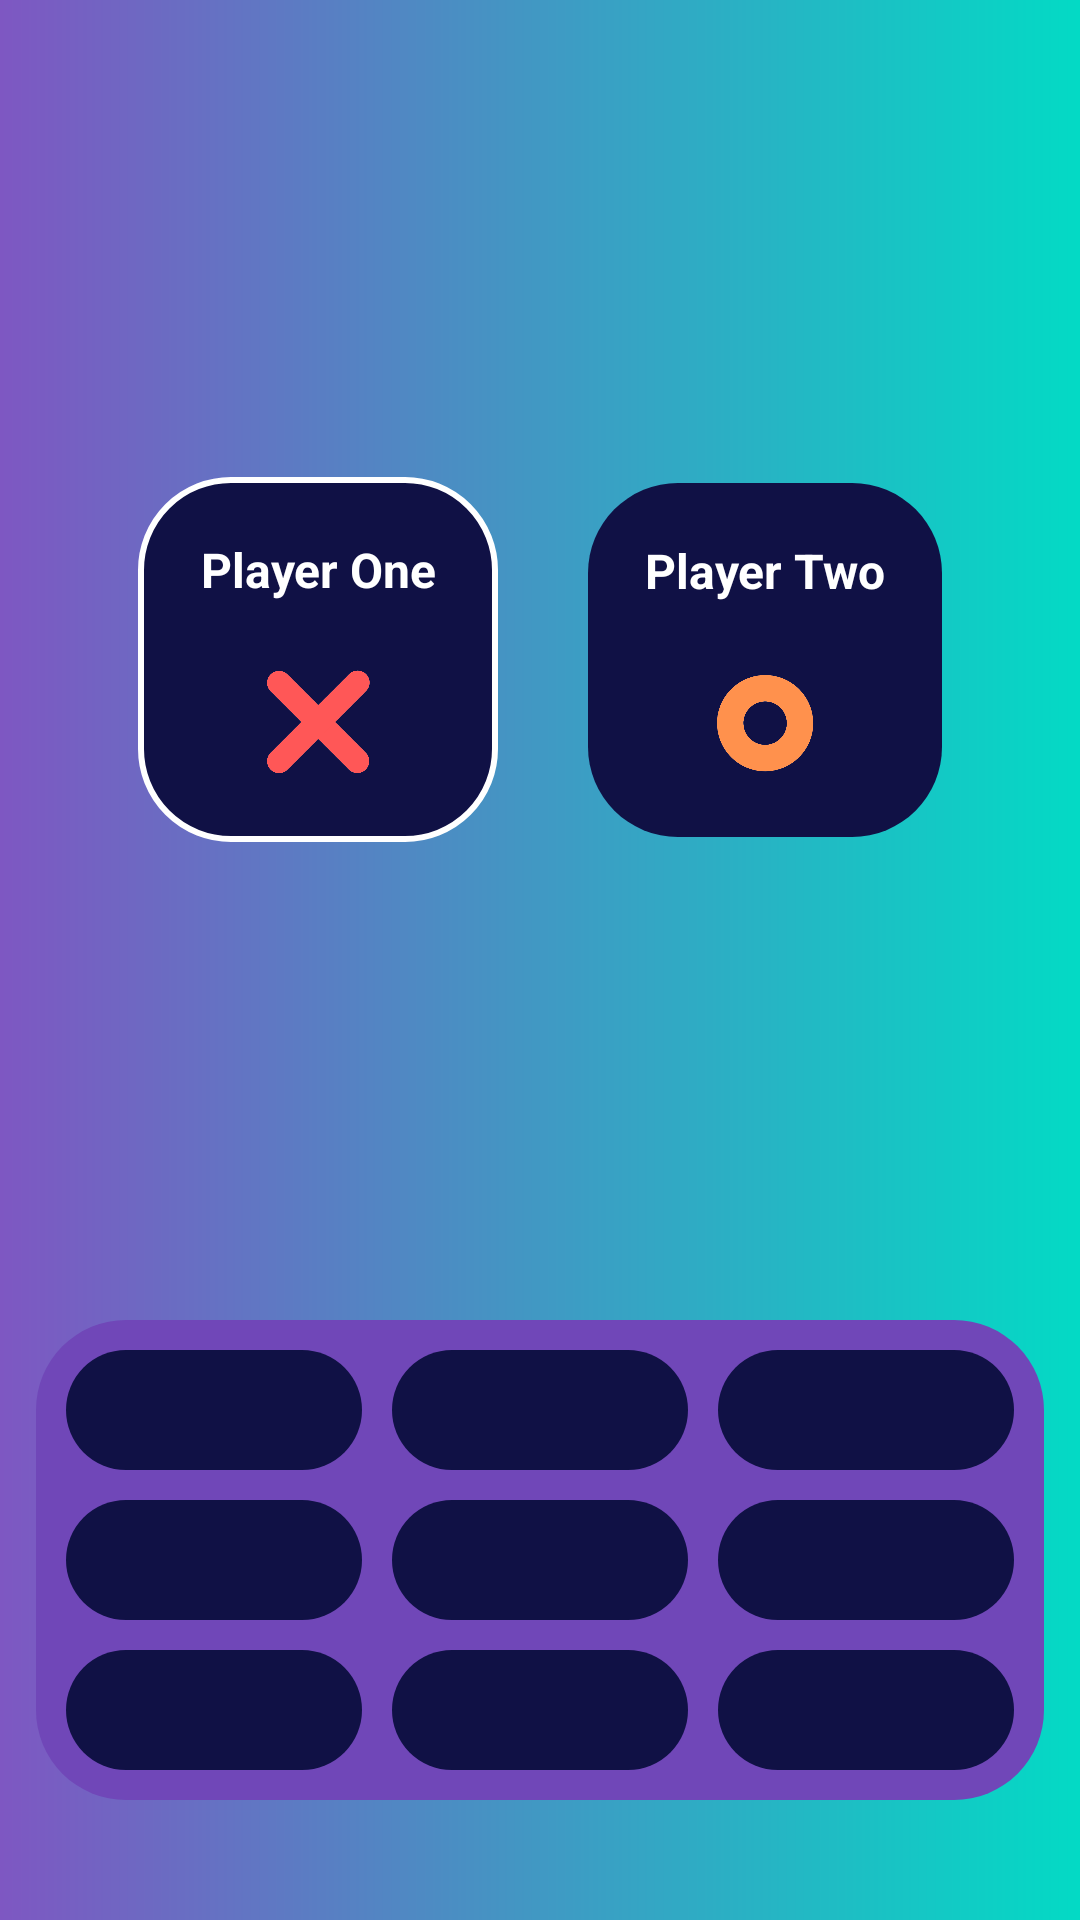

The Android layout XML behind this screen, and the referenced resources:
<!-- AndroidManifest.xml: application theme AppTheme -->
<!-- res/layout/activity_main.xml -->
<?xml version="1.0" encoding="utf-8"?>
<RelativeLayout
    xmlns:android="http://schemas.android.com/apk/res/android"
    xmlns:tools="http://schemas.android.com/tools"
    android:layout_width="match_parent"
    android:layout_height="match_parent"
    android:background="@drawable/background"
    tools:context=".MainActivity">

    <LinearLayout
        android:layout_above="@+id/mainBody"
        android:layout_alignParentTop="true"
        android:layout_marginTop="20dp"
        android:layout_marginBottom="20dp"
        android:layout_width="match_parent"
        android:layout_height="wrap_content"
        android:gravity="center"
        android:orientation="horizontal">

        <LinearLayout
            android:id="@+id/playerOneProfile"
            android:layout_width="120dp"
            android:layout_height="wrap_content"
            android:gravity="center"
            android:background="@drawable/board_back_bordered"
            android:orientation="vertical">

            <TextView
                android:id="@+id/playerOneName"
                android:layout_marginTop="20dp"
                android:layout_width="match_parent"
                android:layout_height="wrap_content"
                android:text="@string/player_one"
                android:textColor="#fff"
                android:textStyle="bold"
                android:textSize="16sp"
                android:gravity="center"/>

            <ImageView
                android:layout_gravity="center"
                android:layout_width="40dp"
                android:layout_height="40dp"
                android:src="@drawable/cross"
                android:layout_marginTop="20dp"
                android:layout_marginBottom="20dp"
                android:contentDescription="@string/cross" />

        </LinearLayout>

        <LinearLayout
            android:id="@+id/playerTwoProfile"
            android:layout_width="118dp"
            android:layout_height="118dp"
            android:layout_marginStart="30dp"
            android:background="@drawable/board_back"
            android:gravity="center"
            android:orientation="vertical">

            <TextView
                android:id="@+id/playerTwoName"
                android:layout_width="match_parent"
                android:layout_height="wrap_content"
                android:layout_marginTop="20dp"
                android:gravity="center"
                android:text="@string/player_two"
                android:textColor="#fff"
                android:textSize="16sp"
                android:textStyle="bold" />

            <ImageView
                android:layout_width="40dp"
                android:layout_height="40dp"
                android:layout_gravity="center"
                android:layout_marginTop="20dp"
                android:layout_marginBottom="20dp"
                android:src="@drawable/circle"
                android:contentDescription="@string/circle" />

        </LinearLayout>

    </LinearLayout>

    <LinearLayout
        android:id="@+id/mainBody"
        android:layout_width="match_parent"
        android:layout_height="wrap_content"
        android:layout_alignParentBottom="true"
        android:layout_marginStart="12dp"
        android:layout_marginEnd="12dp"
        android:layout_marginBottom="40dp"
        android:orientation="vertical"
        android:background="@drawable/board_back_last"
        >

        <LinearLayout
            android:layout_width="match_parent"
            android:layout_height="wrap_content"
            android:orientation="horizontal"
            android:weightSum="3"
            >

            <ImageView
                android:id="@+id/image1"
                android:layout_marginTop="10dp"
                android:layout_marginBottom="5dp"
                android:layout_marginEnd="5dp"
                android:layout_marginStart="10dp"
                android:layout_width="1dp"
                android:layout_height="wrap_content"
                android:layout_weight="1"
                android:background="@drawable/board_back"
                android:adjustViewBounds="true"
                android:padding="20dp"
                android:src="@drawable/transparent"
                android:contentDescription="@string/notset" />

            <ImageView
                android:id="@+id/image2"
                android:layout_marginTop="10dp"
                android:layout_marginBottom="5dp"
                android:layout_marginEnd="5dp"
                android:layout_marginStart="5dp"
                android:layout_width="1dp"
                android:layout_height="wrap_content"
                android:layout_weight="1"
                android:background="@drawable/board_back"
                android:adjustViewBounds="true"
                android:padding="20dp"
                android:src="@drawable/transparent"
                android:contentDescription="@string/notset" />

            <ImageView
                android:contentDescription="@string/notset"
                android:id="@+id/image3"
                android:layout_marginTop="10dp"
                android:layout_marginBottom="5dp"
                android:layout_marginEnd="10dp"
                android:layout_marginStart="5dp"
                android:layout_width="1dp"
                android:layout_height="wrap_content"
                android:layout_weight="1"
                android:background="@drawable/board_back"
                android:adjustViewBounds="true"
                android:padding="20dp"
                android:src="@drawable/transparent"/>

        </LinearLayout>

        <LinearLayout
            android:layout_width="match_parent"
            android:layout_height="wrap_content"
            android:orientation="horizontal"
            android:weightSum="3"
            >

            <ImageView
                android:contentDescription="@string/notset"
                android:id="@+id/image4"
                android:layout_marginTop="5dp"
                android:layout_marginBottom="5dp"
                android:layout_marginEnd="5dp"
                android:layout_marginStart="10dp"
                android:layout_width="1dp"
                android:layout_height="wrap_content"
                android:layout_weight="1"
                android:background="@drawable/board_back"
                android:adjustViewBounds="true"
                android:padding="20dp"
                android:src="@drawable/transparent"/>

            <ImageView
                android:contentDescription="@string/notset"
                android:id="@+id/image5"
                android:layout_marginTop="5dp"
                android:layout_marginBottom="5dp"
                android:layout_marginEnd="5dp"
                android:layout_marginStart="5dp"
                android:layout_width="1dp"
                android:layout_height="wrap_content"
                android:layout_weight="1"
                android:background="@drawable/board_back"
                android:adjustViewBounds="true"
                android:padding="20dp"
                android:src="@drawable/transparent"/>

            <ImageView
                android:contentDescription="@string/notset"
                android:id="@+id/image6"
                android:layout_marginTop="5dp"
                android:layout_marginBottom="5dp"
                android:layout_marginEnd="10dp"
                android:layout_marginStart="5dp"
                android:layout_width="1dp"
                android:layout_height="wrap_content"
                android:layout_weight="1"
                android:background="@drawable/board_back"
                android:adjustViewBounds="true"
                android:padding="20dp"
                android:src="@drawable/transparent"/>

        </LinearLayout>

        <LinearLayout
            android:layout_width="match_parent"
            android:layout_height="wrap_content"
            android:orientation="horizontal"
            android:weightSum="3"
            >

            <ImageView
                android:contentDescription="@string/notset"
                android:id="@+id/image7"
                android:layout_marginTop="5dp"
                android:layout_marginBottom="10dp"
                android:layout_marginEnd="5dp"
                android:layout_marginStart="10dp"
                android:layout_width="1dp"
                android:layout_height="wrap_content"
                android:layout_weight="1"
                android:background="@drawable/board_back"
                android:adjustViewBounds="true"
                android:padding="20dp"
                android:src="@drawable/transparent"/>

            <ImageView
                android:contentDescription="@string/notset"
                android:id="@+id/image8"
                android:layout_marginTop="5dp"
                android:layout_marginBottom="10dp"
                android:layout_marginEnd="5dp"
                android:layout_marginStart="5dp"
                android:layout_width="1dp"
                android:layout_height="wrap_content"
                android:layout_weight="1"
                android:background="@drawable/board_back"
                android:adjustViewBounds="true"
                android:padding="20dp"
                android:src="@drawable/transparent"/>

            <ImageView
                android:contentDescription="@string/notset"
                android:id="@+id/image9"
                android:layout_marginTop="5dp"
                android:layout_marginBottom="10dp"
                android:layout_marginEnd="10dp"
                android:layout_marginStart="5dp"
                android:layout_width="1dp"
                android:layout_height="wrap_content"
                android:layout_weight="1"
                android:background="@drawable/board_back"
                android:adjustViewBounds="true"
                android:padding="20dp"
                android:src="@drawable/transparent"/>

        </LinearLayout>

    </LinearLayout>

</RelativeLayout>
<!-- resources referenced by this layout -->
<resources>
  <!-- drawable background (drawable) -->
  <?xml version="1.0" encoding="utf-8"?>
  <shape xmlns:android="http://schemas.android.com/apk/res/android" android:shape="rectangle">
  
      <gradient android:startColor="@color/violet" android:endColor="@color/colorAccent"
          android:angle="0"/>
  
  </shape>
  <!-- drawable board_back (drawable) -->
  <?xml version="1.0" encoding="utf-8"?>
  <shape xmlns:android="http://schemas.android.com/apk/res/android"
      android:shape="rectangle">
  
      
      <solid android:color="@color/dark_blue"/>
  
      
      <corners android:radius="30dp"/>
  
      
  
  </shape>
  <!-- drawable board_back_bordered (drawable) -->
  <?xml version="1.0" encoding="utf-8"?>
  <shape xmlns:android="http://schemas.android.com/apk/res/android"
      android:shape="rectangle">
  
      
      <solid android:color="@color/dark_blue"/>
  
      
      <stroke android:color="#fff" android:width="2dp"/>
  
      
      <corners android:radius="30dp"/>
  
  </shape>
  <!-- drawable board_back_last (drawable) -->
  <?xml version="1.0" encoding="utf-8"?>
  <shape xmlns:android="http://schemas.android.com/apk/res/android" android:shape="rectangle">
      <solid android:color="#7047B8"/>
      <corners android:radius="30dp"/>
  </shape>
  <!-- drawable circle: png bitmap (drawable, 22630 bytes) -->
  <!-- drawable cross: png bitmap (drawable, 17821 bytes) -->
  <string name="circle">Circle</string>
  <string name="cross">cross</string>
  <string name="notset">notset</string>
  <string name="player_one">Player One</string>
  <string name="player_two">Player Two</string>
  <style name="AppTheme" parent="Theme.AppCompat.DayNight.NoActionBar">
          
          <item name="colorPrimary">@color/colorPrimary</item>
          <item name="colorPrimaryDark">@color/colorPrimaryDark</item>
          <item name="colorAccent">@color/colorAccent</item>
  
          <item name="android:windowBackground">@drawable/background</item>
          <item name="toolbarStyle">@style/Widget.Toolbar</item>
          <item name="android:statusBarColor">#00000000</item>
  
      </style>
  <color name="violet">#7e57c2</color>
  <color name="colorAccent">#03DAC5</color>
  <color name="dark_blue">#101145</color>
  <color name="colorPrimary">#6200EE</color>
  <color name="colorPrimaryDark">#3700B3</color>
  <style name="Widget.Toolbar" parent="@style/Widget.AppCompat.Toolbar">
          <item name="contentInsetStart">0dp</item>
          <item name="android:background">@drawable/background</item>
      </style>
</resources>
